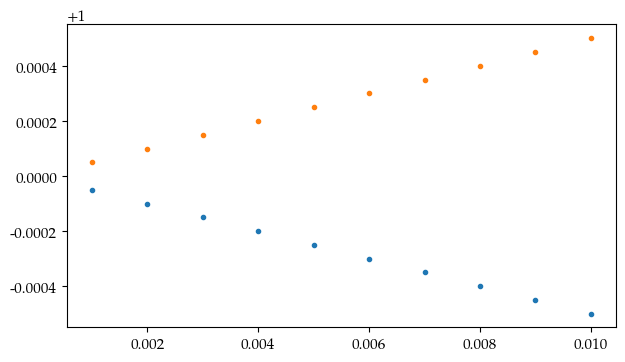

The script that saved this image:
import numpy as np
import matplotlib.pyplot as plt
import matplotlib as mpl

plt.rcParams['font.family'] = 'TeX Gyre Pagella'
plt.rcParams['font.size'] = 11
plt.rcParams['figure.figsize'] = (18/2.54, 10/2.54)

N = 20
M = 10
eps = 1e-3
u = np.ones(N)

factors_A = np.zeros(M)
factors_B = np.zeros(M)
epss = np.linspace(1e-3, 1e-2, M)

for samp in range(M):

    A = np.zeros((N,N))
    for i in range(N):
        A[i,i] = 1 - epss[samp]
        if i!= 0:
            A[i, i-1] = 0.5*epss[samp]
        if i!=N-1:
            A[i, i+1] = 0.5*epss[samp]
  
    eigval, eigvect = np.linalg.eig(A)
    print(np.sum(A, axis=0))


    print(eigval)
    B = np.linalg.inv(A)

    factors_A[samp] = np.mean(A.dot(u))
    factors_B[samp] = np.mean(B.dot(u))

plt.plot(epss, factors_A, ls="", marker=".")
plt.plot(epss, factors_B, ls="", marker=".")
plt.show()